Run: headless pygame with SDL's dummy video driver; simulated clock (each Clock.tick advances the game by its frame time, no real sleeping); random seed 0; keys injected as events and as key.get_pressed() state; no mouse input.
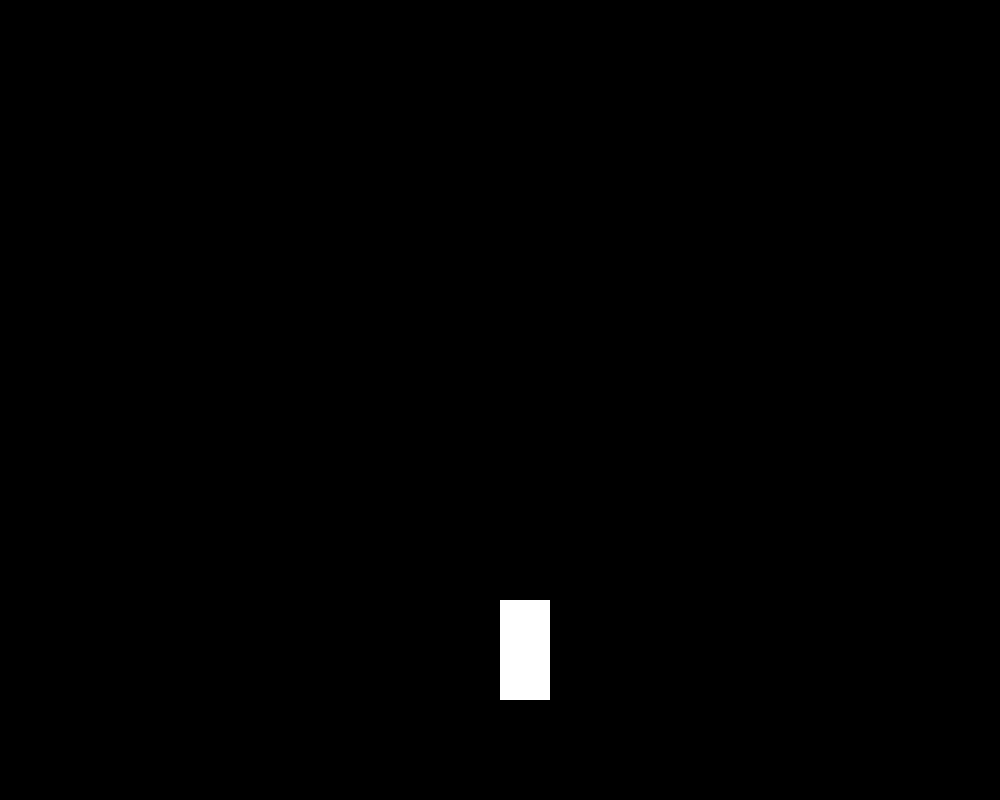
Frame 1 of 4 · flips 1–60 · no input
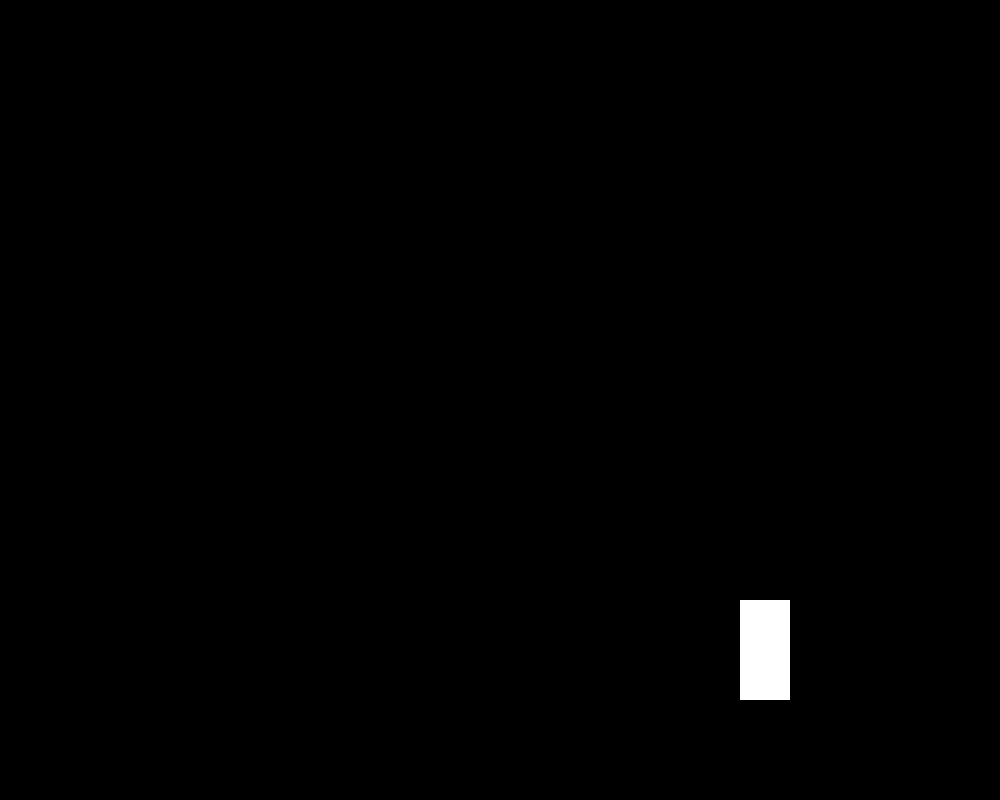
Frame 2 of 4 · flips 61–180 · tapped SPACE, RETURN · held RIGHT (→), D
Frame 3 of 4 · flips 181–300 · held DOWN (↓), S · screen unchanged from frame 2, image omitted
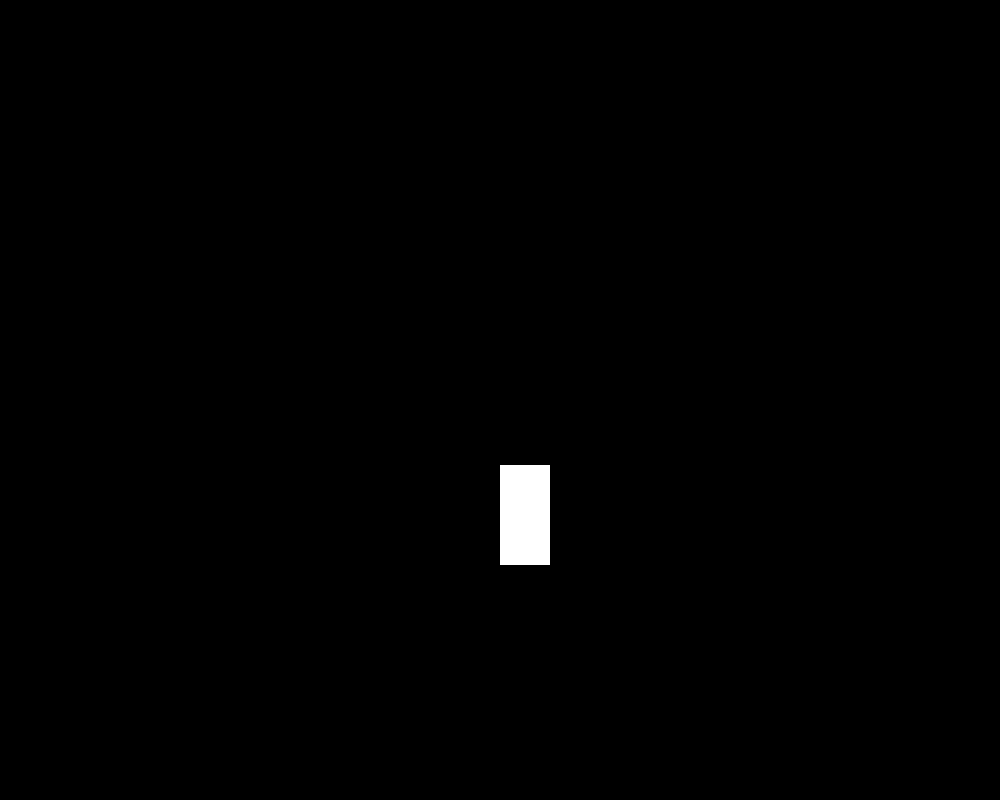
Frame 4 of 4 · flips 301–420 · held LEFT (←), A, UP (↑), W

The pygame program that drew these frames:

import pygame,sys

pygame.init()
Clock = pygame.time.Clock()
FPS = 60
size = [1000,800]
bg = [0,0,0]
screen = pygame.display.set_mode(size)
pygame.display.set_caption('classes in pygame')


class Player:
    def __init__(self,vel,x,y):
        self.vel = vel
        self.vel_y = 16
        self.x = x
        self.y = y
        self.jump = False

    def move(self):
        k = pygame.key.get_pressed()
        if k[pygame.K_LEFT]:
            self.x -= self.vel
        if k[pygame.K_RIGHT]:
            self.x += self.vel
        if k[pygame.K_UP] and self.vel_y == 16:
            self.jump = True
        if self.jump:
            pass
            if self.vel_y >= -16:
                self.y -= self.vel_y
                self.vel_y -= 1
            else:
                self.jump = False
                self.vel_y = 16

    def draw(self):
        pygame.draw.rect(screen,(255,255,255),(self.x,self.y,50,100))

    def do(self):
        self.move()
        self.draw()
        
    

player = Player(2,500,600)

while True:
    screen.fill(bg)
    for event in pygame.event.get():
        if event.type == pygame.QUIT:
            sys.exit()
    player.do()
    Clock.tick(FPS)
    pygame.display.update()
